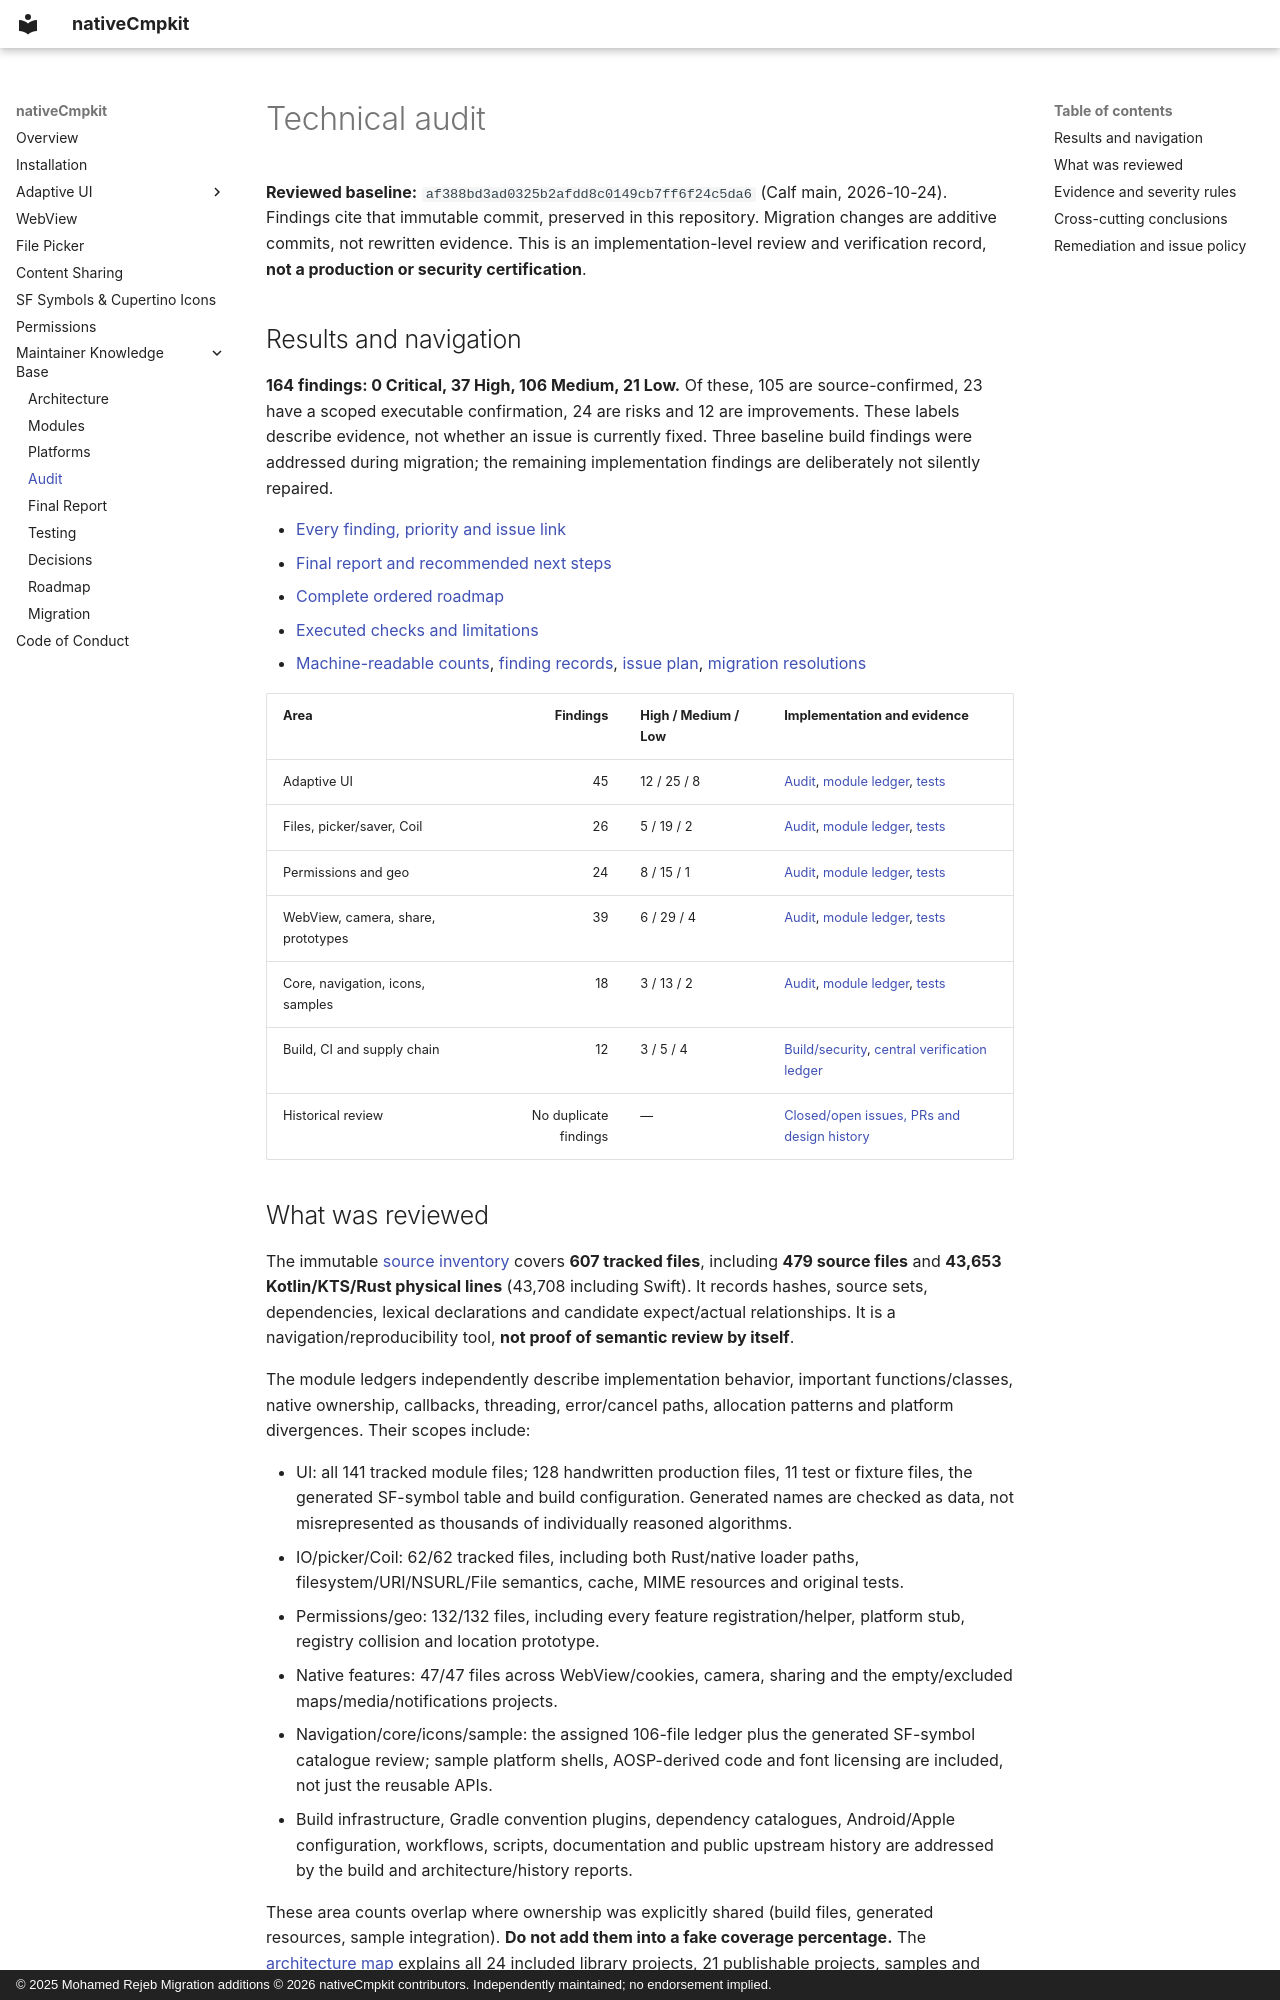

repository: Apdelrahman1911/nativeCmpkit · page: audit/index.html · generator: mkdocs · copyright: © 2025 Mohamed Rejeb Migration additions © 2026 nativeCmpkit contributors. Independently maintained; no endorsement implied.

# Technical audit

**Reviewed baseline:** `af388bd3ad0325b2afdd8c0149cb7ff6f24c5da6` (Calf main,
2026-10-24). Findings cite that immutable commit, preserved in this repository.
Migration changes are additive commits, not rewritten evidence. This is an
implementation-level review and verification record, **not a production or
security certification**.

## Results and navigation

**164 findings: 0 Critical, 37 High, 106 Medium, 21 Low.** Of these, 105 are
source-confirmed, 23 have a scoped executable confirmation, 24 are risks and
12 are improvements. These labels describe evidence, not whether an issue is
currently fixed. Three baseline build findings were addressed during migration;
the remaining implementation findings are deliberately not silently repaired.

- [Every finding, priority and issue link](findings-index.md)
- [Final report and recommended next steps](final-report.md)
- [Complete ordered roadmap](../roadmap/backlog.md)
- [Executed checks and limitations](../testing/README.md)
- [Machine-readable counts](summary.json), [finding records](findings/),
  [issue plan](issue-plan.json), [migration resolutions](migration-resolutions.json)

| Area | Findings | High / Medium / Low | Implementation and evidence |
|---|---:|---|---|
| Adaptive UI | 45 | 12 / 25 / 8 | [Audit](ui.md), [module ledger](../modules/ui.md), [tests](../testing/ui.md) |
| Files, picker/saver, Coil | 26 | 5 / 19 / 2 | [Audit](io-and-file-picker.md), [module ledger](../modules/io-and-file-picker.md), [tests](../testing/io-and-file-picker.md) |
| Permissions and geo | 24 | 8 / 15 / 1 | [Audit](permissions-and-geo.md), [module ledger](../modules/permissions-and-geo.md), [tests](../testing/permissions-and-geo.md) |
| WebView, camera, share, prototypes | 39 | 6 / 29 / 4 | [Audit](native-features.md), [module ledger](../modules/native-features.md), [tests](../testing/native-features.md) |
| Core, navigation, icons, samples | 18 | 3 / 13 / 2 | [Audit](navigation-core-icons-sample.md), [module ledger](../modules/navigation-core-icons-sample.md), [tests](../testing/navigation-core-icons-sample.md) |
| Build, CI and supply chain | 12 | 3 / 5 / 4 | [Build/security](build-security.md), [central verification ledger](../testing/README.md) |
| Historical review | No duplicate findings | — | [Closed/open issues, PRs and design history](historical-review.md) |

## What was reviewed

The immutable [source inventory](source-inventory.json) covers **607 tracked
files**, including **479 source files** and **43,653 Kotlin/KTS/Rust physical
lines** (43,708 including Swift). It records hashes, source sets, dependencies,
lexical declarations and candidate expect/actual relationships. It is a
navigation/reproducibility tool, **not proof of semantic review by itself**.

The module ledgers independently describe implementation behavior, important
functions/classes, native ownership, callbacks, threading, error/cancel paths,
allocation patterns and platform divergences. Their scopes include:

- UI: all 141 tracked module files; 128 handwritten production files, 11 test or
  fixture files, the generated SF-symbol table and build configuration. Generated
  names are checked as data, not misrepresented as thousands of individually
  reasoned algorithms.
- IO/picker/Coil: 62/62 tracked files, including both Rust/native loader paths,
  filesystem/URI/NSURL/File semantics, cache, MIME resources and original tests.
- Permissions/geo: 132/132 files, including every feature registration/helper,
  platform stub, registry collision and location prototype.
- Native features: 47/47 files across WebView/cookies, camera, sharing and the
  empty/excluded maps/media/notifications projects.
- Navigation/core/icons/sample: the assigned 106-file ledger plus the generated
  SF-symbol catalogue review; sample platform shells, AOSP-derived code and font
  licensing are included, not just the reusable APIs.
- Build infrastructure, Gradle convention plugins, dependency catalogues,
  Android/Apple configuration, workflows, scripts, documentation and public
  upstream history are addressed by the build and architecture/history reports.

These area counts overlap where ownership was explicitly shared (build files,
generated resources, sample integration). **Do not add them into a fake coverage
percentage.** The [architecture map](../architecture/README.md) explains all
24 included library projects, 21 publishable projects, samples and excluded
scaffolds. No module is assumed functional because it is declared in Gradle.
